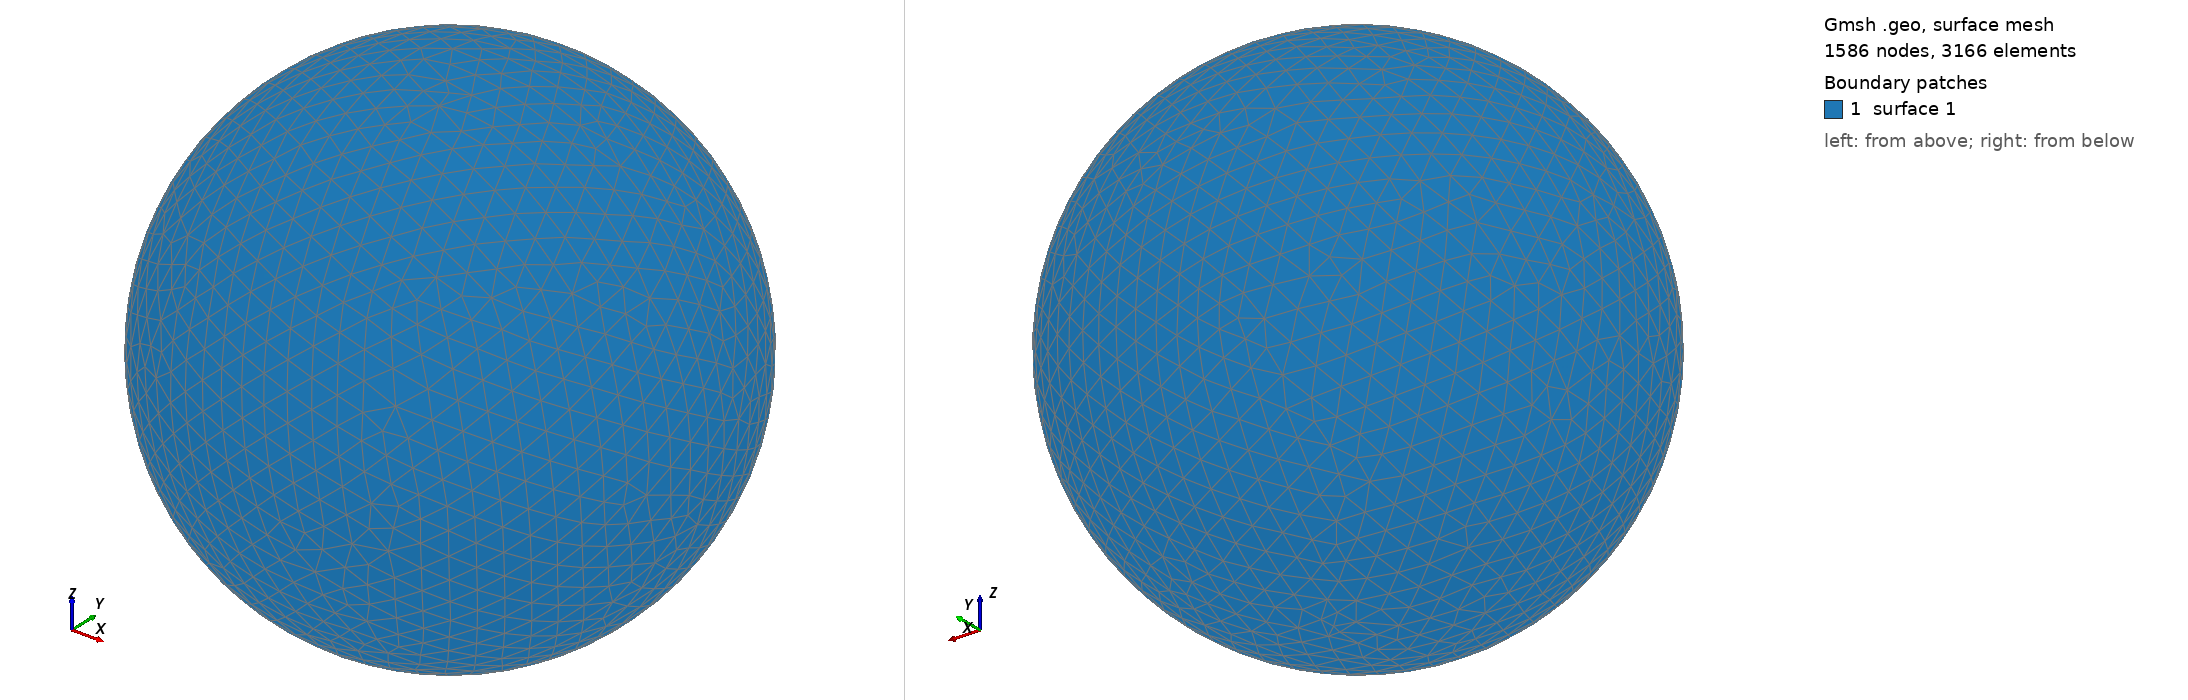

Gmsh geometry script, surface-meshed: 1586 nodes, 3166 surface elements. Boundary patches (legend numbers): 1 surface 1. Left view from above one corner, right view from below the opposite corner. The script declares no physical surfaces, so the legend lists its geometric surfaces. The drawing asked Gmsh for element sizes between 1% and 20% of the model's largest extent; the script's own settings can give other sizes.

=== shot2975.geo (drawn) ===
SetFactory("OpenCASCADE");
Point(1) = {0,0,0,0};
Sphere(1) = {0,0,0,0.97660000};
MeshSize{ PointsOf{ Surface{:}; } } = 0.097660000;
Mesh.ElementOrder=1;
Mesh.Format=39;
